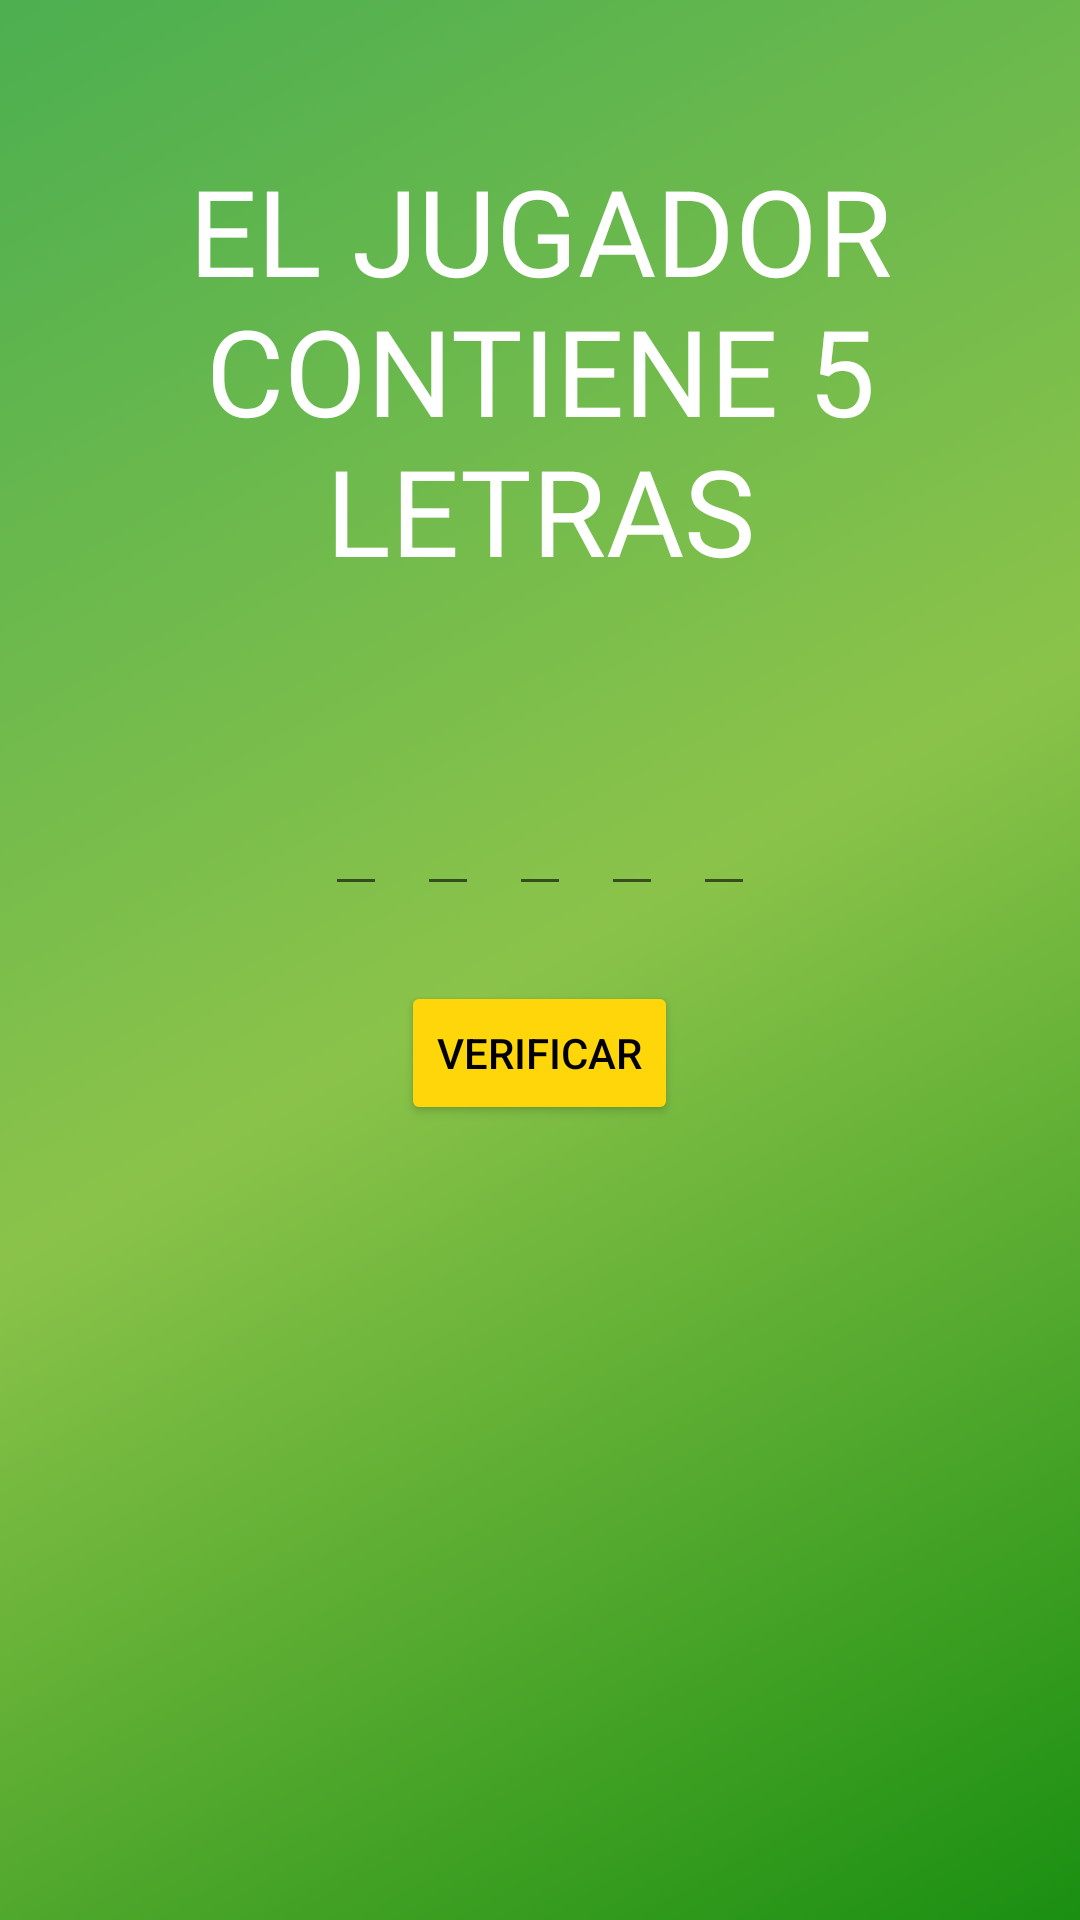

Layout XML and referenced resources for this Android screen:
<!-- AndroidManifest.xml: application theme Theme.AIPGames -->
<!-- res/layout/descripcion_5letras.xml -->
<?xml version="1.0" encoding="utf-8"?>
<layout xmlns:android="http://schemas.android.com/apk/res/android"
    xmlns:app="http://schemas.android.com/apk/res-auto">

    <data>

        <variable
            name="viewModel"
            type="com.aristidevs.aipgames.ui.gallery.GalleryViewModel" />

    </data>

    <LinearLayout
        android:id="@+id/lloDescripcion"
        android:layout_width="wrap_content"
        android:layout_height="wrap_content"
        android:background="@drawable/side_nav_bar"
        android:orientation="vertical">

        <TextView
            android:layout_width="wrap_content"
            android:layout_height="wrap_content"
            android:layout_marginTop="50dp"
            android:fontFamily="@font/rubik"
            android:gravity="center"
            android:text="@string/cinco_letras"
            android:textColor="@color/white"
            android:textSize="40sp" />

        <LinearLayout
            android:layout_width="match_parent"
            android:layout_height="wrap_content"
            android:layout_marginTop="30dp"
            android:gravity="center"
            android:orientation="horizontal"
            app:layout_constraintEnd_toEndOf="parent"
            app:layout_constraintStart_toStartOf="parent"
            app:layout_constraintTop_toTopOf="parent">


            <EditText
                android:id="@+id/letra1"
                android:layout_width="wrap_content"
                android:layout_height="wrap_content"
                android:layout_margin="5dp"
                android:inputType="textCapCharacters"
                android:maxLength="1"
                android:textSize="40sp" />

            <EditText
                android:id="@+id/letra2"
                android:layout_width="wrap_content"
                android:layout_height="wrap_content"
                android:layout_margin="5dp"
                android:inputType="textCapCharacters"
                android:maxLength="1"
                android:textSize="40sp" />

            <EditText
                android:id="@+id/letra3"
                android:layout_width="wrap_content"
                android:layout_height="wrap_content"
                android:layout_margin="5dp"
                android:inputType="textCapCharacters"
                android:maxLength="1"
                android:textSize="40sp" />

            <EditText
                android:id="@+id/letra4"
                android:layout_width="wrap_content"
                android:layout_height="wrap_content"
                android:layout_margin="5dp"
                android:inputType="textCapCharacters"
                android:maxLength="1"
                android:textSize="40sp" />
            <EditText
                android:id="@+id/letra5"
                android:layout_width="wrap_content"
                android:layout_height="wrap_content"
                android:layout_margin="5dp"
                android:inputType="textCapCharacters"
                android:maxLength="1"
                android:textSize="40sp" />

        </LinearLayout>

        <Button
            android:id="@+id/verificar"
            android:layout_width="wrap_content"
            android:layout_height="wrap_content"
            android:layout_gravity="center"
            android:layout_marginTop="20dp"
            android:backgroundTint="@color/yellow"
            android:text="@string/verificar"
            android:textColor="@color/black" />

    </LinearLayout>

</layout>
<!-- resources referenced by this layout -->
<resources>
  <color name="black">#FF000000</color>
  <color name="white">#FFFFFFFF</color>
  
  
      //blue
  <color name="yellow">#FFD609</color>
  <!-- drawable side_nav_bar (drawable) -->
  <shape xmlns:android="http://schemas.android.com/apk/res/android"
      android:shape="rectangle">
      <gradient
          android:angle="135"
          android:centerColor="#8BC34A"
          android:endColor="#4CAF50"
          android:startColor="#1A8F11"
          android:type="linear" />
  </shape>
  <string name="cinco_letras">EL JUGADOR CONTIENE 5 LETRAS</string>
  <string name="verificar">VERIFICAR</string>
  <style name="Theme.AIPGames" parent="Theme.MaterialComponents.DayNight.DarkActionBar">
          
          <item name="colorPrimary">@color/purple_500</item>
          <item name="colorPrimaryVariant">@color/purple_700</item>
          <item name="colorOnPrimary">@color/white</item>
          
          <item name="colorSecondary">@color/teal_200</item>
          <item name="colorSecondaryVariant">@color/teal_700</item>
          <item name="colorOnSecondary">@color/black</item>
          
          <item name="android:statusBarColor">?attr/colorPrimaryVariant</item>
          
      </style>
  <color name="purple_500">#FF6200EE</color>
  <color name="purple_700">#FF3700B3</color>
  <color name="teal_200">#FF03DAC5</color>
  <color name="teal_700">#FF018786</color>
</resources>
